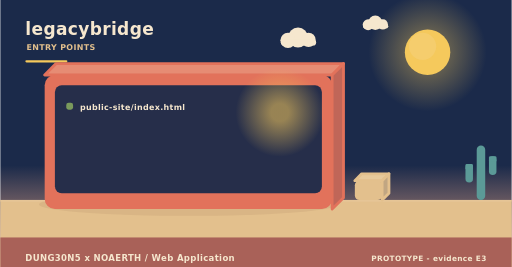
t = 0.00 s
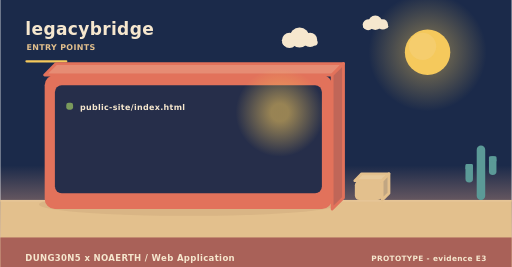
t = 2.00 s
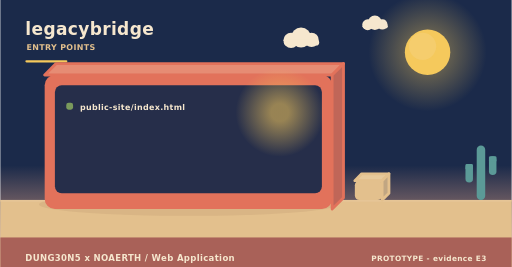
t = 4.00 s
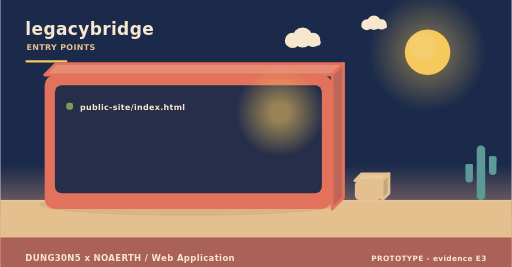
t = 6.00 s
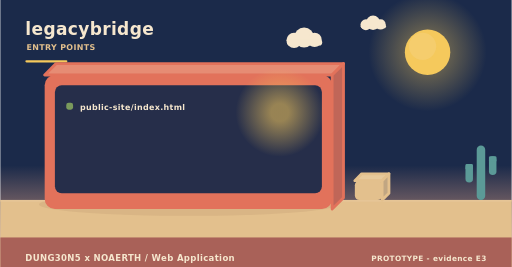
t = 8.00 s
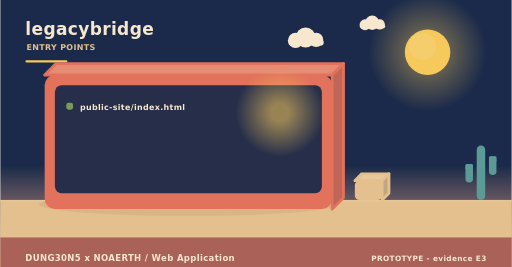
t = 10.00 s

The animated SVG that drew these frames (rendered in a browser with its animation timeline set to each time). Animation: 3 SMIL elements (animateTransform=3); frames cover the first 10.00 s, repeats indefinitely.

<svg xmlns="http://www.w3.org/2000/svg" width="900" height="470" viewBox="0 0 900 470" role="img" aria-label="legacybridge - how it is operated"><linearGradient id="skyt" x1="0" y1="0" x2="0" y2="1"><stop offset="0" stop-color="#1b2a4a"/><stop offset="0.62" stop-color="#1b2a4a"/><stop offset="1" stop-color="#f3ad8a"/></linearGradient><rect width="900" height="470" fill="url(#skyt)"/><radialGradient id="sunt"><stop offset="0.35" stop-color="#f5c95c" stop-opacity="0.34"/><stop offset="1" stop-color="#f5c95c" stop-opacity="0"/></radialGradient><circle cx="752" cy="92" r="104" fill="url(#sunt)"/><circle cx="752" cy="92" r="40" fill="#f5c95c"/><circle cx="743.2" cy="81.6" r="24" fill="#f5d27e" opacity="0.5"/><g><circle cx="524" cy="66" r="17.64" fill="#f6e7ce"/><circle cx="506.36" cy="71.04" r="13.44" fill="#f6e7ce"/><circle cx="542.48" cy="70.2" r="12.6" fill="#f6e7ce"/><rect x="493.76" y="69.36" width="62.16" height="10.92" rx="5.46" fill="#f6e7ce"/><animateTransform attributeName="transform" type="translate" values="0 0;24 0;0 0" dur="36s" begin="0s" repeatCount="indefinite"/></g><g><circle cx="660" cy="40" r="12.6" fill="#f6e7ce"/><circle cx="647.4" cy="43.6" r="9.6" fill="#f6e7ce"/><circle cx="673.2" cy="43" r="9" fill="#f6e7ce"/><rect x="638.4" y="42.4" width="44.4" height="7.8" rx="3.9" fill="#f6e7ce"/><animateTransform attributeName="transform" type="translate" values="0 0;-18 0;0 0" dur="46s" begin="3s" repeatCount="indefinite"/></g><rect x="0" y="352" width="900" height="118" fill="#e3c08d"/><rect x="0" y="352" width="900" height="3" fill="#e6c596"/><text x="44" y="62" font-family="Verdana,DejaVu Sans,sans-serif" font-size="30" font-weight="700" letter-spacing="0.6" fill="#f6e7ce" text-anchor="start">legacybridge</text><text x="46" y="88" font-family="Verdana,DejaVu Sans,sans-serif" font-size="14" font-weight="700" letter-spacing="0.6" fill="#e3c08d" text-anchor="start">ENTRY POINTS</text><rect x="44" y="106" width="74" height="4" rx="2" fill="#f5c95c"/><ellipse cx="331" cy="360" rx="263.2" ry="20" fill="rgba(138,90,68,0.11)"/><path d="M78,132 L584,132 L604,112 L98,112 Z" fill="#e68c74" stroke="#e2725b" stroke-width="5" stroke-linejoin="round"/><path d="M584,132 L604,112 L604,348 L584,368 Z" fill="#c06658" stroke="#e2725b" stroke-width="5" stroke-linejoin="round"/><rect x="78" y="132" width="506" height="236" rx="18" fill="#e2725b"/><rect x="96" y="150" width="470" height="190" rx="12" fill="#1b2a4a" opacity="0.94"/><radialGradient id="lamp10445"><stop offset="0.2" stop-color="#f5c95c" stop-opacity="0.55"/><stop offset="1" stop-color="#f5c95c" stop-opacity="0"/></radialGradient><circle cx="492" cy="198" r="78" fill="url(#lamp10445)"/><rect x="116" y="181" width="12" height="12" rx="4" fill="#7a9a5c"/><g><text x="140" y="194" font-family="Verdana,DejaVu Sans,sans-serif" font-size="14" font-weight="700" letter-spacing="0.6" fill="#f6e7ce" text-anchor="start">public-site/index.html</text><animateTransform attributeName="transform" type="translate" values="0 10;0 0" dur="0.7s" begin="0.4s" fill="freeze"/></g><path d="M624,318 L672,318 L684,306 L636,306 Z" fill="#e7c99b" stroke="#e3c08d" stroke-width="5" stroke-linejoin="round"/><path d="M672,318 L684,306 L684,340 L672,352 Z" fill="#c1a682" stroke="#e3c08d" stroke-width="5" stroke-linejoin="round"/><rect x="624" y="318" width="48" height="34" rx="8" fill="#e3c08d"/><rect x="838.52" y="256" width="14.96" height="96" rx="7.48" fill="#5b9a97"/><rect x="818.72" y="288.64" width="13.2" height="32.64" rx="6.6" fill="#5b9a97"/><rect x="818.72" y="288.64" width="13.2" height="9.6" rx="2.2" fill="#5b9a97"/><rect x="860.08" y="275.2" width="13.2" height="32.64" rx="6.6" fill="#5b9a97"/><rect x="860.08" y="275.2" width="13.2" height="9.6" rx="2.2" fill="#5b9a97"/><rect x="0" y="418" width="900" height="52" rx="0" fill="#a65c56" opacity="0.94"/><text x="44" y="460" font-family="Verdana,DejaVu Sans,sans-serif" font-size="15" font-weight="700" letter-spacing="0.6" fill="#f6e7ce" text-anchor="start">DUNG30N5 x NOAERTH  /  Web Application</text><text x="856" y="460" font-family="Verdana,DejaVu Sans,sans-serif" font-size="13" font-weight="700" letter-spacing="0.6" fill="#f6e7ce" text-anchor="end">PROTOTYPE  -  evidence E3</text></svg>
